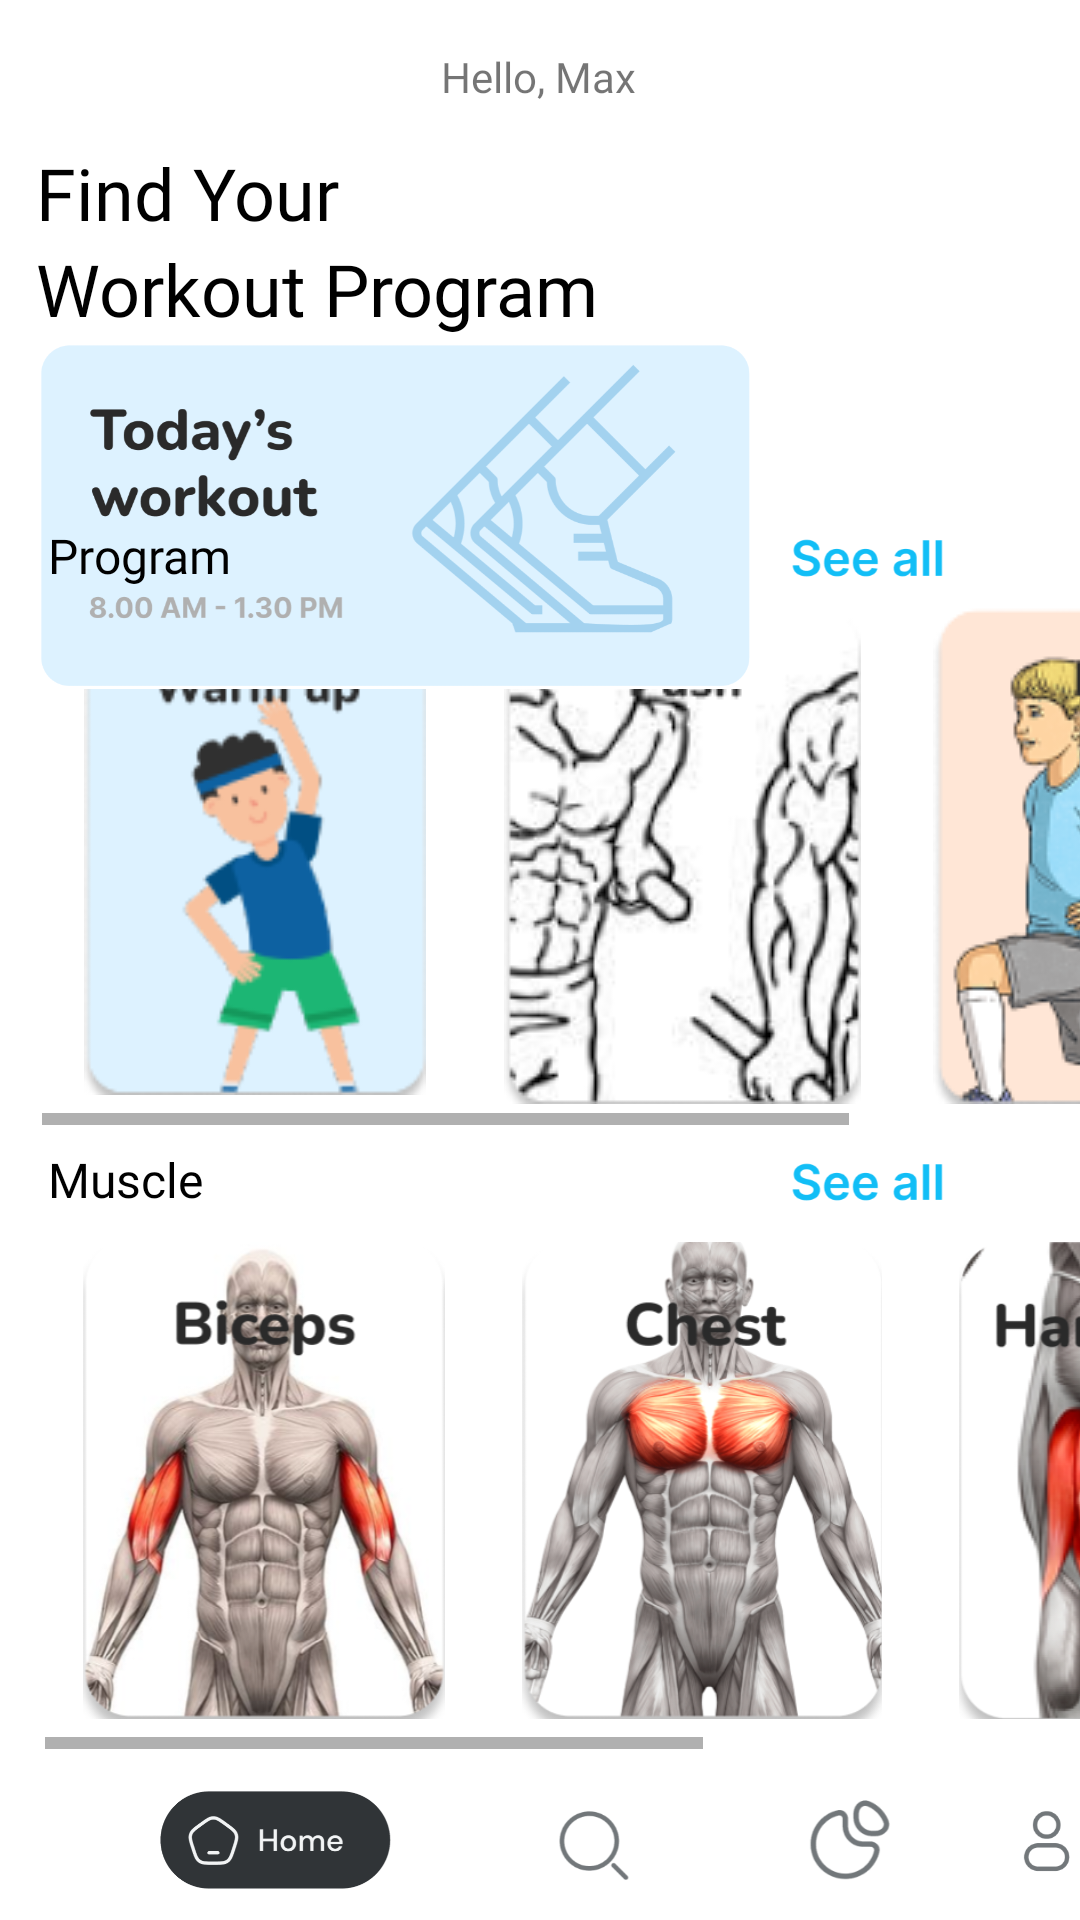

Produce the Android XML layout that renders to this screen, including the resource entries it uses.
<!-- AndroidManifest.xml: application theme Theme.StayStrongMaxime -->
<!-- res/layout/home_page.xml -->
<?xml version="1.0" encoding="utf-8"?>
<androidx.constraintlayout.widget.ConstraintLayout xmlns:android="http://schemas.android.com/apk/res/android"
    xmlns:app="http://schemas.android.com/apk/res-auto"
    xmlns:tools="http://schemas.android.com/tools"
    android:layout_width="match_parent"
    android:layout_height="match_parent"
    android:background="#FFFFFF"
    android:backgroundTint="#FFFFFF">

    <TextView
        android:id="@+id/textView"
        android:layout_width="128dp"
        android:layout_height="33dp"
        android:layout_marginStart="12dp"
        android:layout_marginTop="48dp"
        android:fontFamily="@font/merriweather"
        android:text="Find Your"
        android:textColor="#000000"
        android:textSize="24sp"
        app:layout_constraintStart_toStartOf="parent"
        app:layout_constraintTop_toTopOf="parent" />

    <TextView
        android:id="@+id/textView3"
        android:layout_width="235dp"
        android:layout_height="35dp"
        android:layout_marginStart="12dp"
        android:layout_marginTop="80dp"
        android:fontFamily="@font/merriweather_bold"
        android:text="Workout Program"
        android:textColor="#000000"
        android:textSize="24sp"
        app:layout_constraintStart_toStartOf="parent"
        app:layout_constraintTop_toTopOf="parent" />

    <ImageButton
        android:id="@+id/imageButton15"
        android:layout_width="83dp"
        android:layout_height="41dp"
        android:layout_marginEnd="29dp"
        android:layout_marginBottom="225dp"
        android:backgroundTint="#FFFFFF"
        android:scaleType="fitCenter"
        app:layout_constraintBottom_toBottomOf="parent"
        app:layout_constraintEnd_toEndOf="parent"
        app:srcCompat="@drawable/seeall" />

    <ImageButton
        android:id="@+id/imageButton14"
        android:layout_width="83dp"
        android:layout_height="41dp"
        android:layout_marginEnd="29dp"
        android:layout_marginBottom="433dp"
        android:backgroundTint="#FFFFFF"
        android:scaleType="fitCenter"
        app:layout_constraintBottom_toBottomOf="parent"
        app:layout_constraintEnd_toEndOf="parent"
        app:srcCompat="@drawable/seeall" />

    <HorizontalScrollView
        android:layout_width="400dp"
        android:layout_height="179dp"
        android:layout_marginStart="15dp"
        android:layout_marginBottom="57dp"
        android:foregroundTint="#FFFFFF"
        app:layout_constraintBottom_toBottomOf="parent"
        app:layout_constraintStart_toStartOf="parent">

        <LinearLayout
            android:layout_width="wrap_content"
            android:layout_height="match_parent"
            android:orientation="horizontal">

            <ImageButton
                android:id="@+id/imageButton9"
                android:layout_width="146dp"
                android:layout_height="wrap_content"
                android:layout_weight="1"
                android:backgroundTint="#FFFFFF"
                android:scaleType="fitCenter"
                app:srcCompat="@drawable/mbiceps" />

            <ImageButton
                android:id="@+id/imageButton10"
                android:layout_width="146dp"
                android:layout_height="wrap_content"
                android:layout_weight="1"
                android:backgroundTint="#FFFFFF"
                android:scaleType="fitCenter"
                app:srcCompat="@drawable/mchest" />

            <ImageButton
                android:id="@+id/imageButton11"
                android:layout_width="146dp"
                android:layout_height="wrap_content"
                android:layout_weight="1"
                android:backgroundTint="#FFFFFF"
                android:scaleType="fitCenter"
                app:srcCompat="@drawable/mhamstring" />

            <ImageButton
                android:id="@+id/imageButton12"
                android:layout_width="146dp"
                android:layout_height="wrap_content"
                android:layout_weight="1"
                android:backgroundTint="#FFFFFF"
                android:scaleType="fitCenter"
                app:srcCompat="@drawable/mquadriceps" />

            <ImageButton
                android:id="@+id/imageButton13"
                android:layout_width="146dp"
                android:layout_height="wrap_content"
                android:layout_weight="1"
                android:backgroundTint="#FFFFFF"
                android:scaleType="fitCenter"
                app:srcCompat="@drawable/mtriceps" />
        </LinearLayout>
    </HorizontalScrollView>

    <HorizontalScrollView
        android:layout_width="392dp"
        android:layout_height="180dp"
        android:layout_marginStart="14dp"
        android:layout_marginBottom="265dp"
        android:fillViewport="false"
        app:layout_constraintBottom_toBottomOf="parent"
        app:layout_constraintStart_toStartOf="parent">

        <LinearLayout
            android:layout_width="wrap_content"
            android:layout_height="match_parent"
            android:orientation="horizontal">

            <ImageButton
                android:id="@+id/imageButton"
                android:layout_width="wrap_content"
                android:layout_height="wrap_content"
                android:layout_weight="1"
                android:backgroundTint="#FFFFFF"
                android:scaleType="fitCenter"
                app:srcCompat="@drawable/pwarmup" />

            <ImageButton
                android:id="@+id/imageButton3"
                android:layout_width="wrap_content"
                android:layout_height="wrap_content"
                android:layout_weight="1"
                android:backgroundTint="#FFFFFF"
                app:srcCompat="@drawable/ppush" />

            <ImageButton
                android:id="@+id/imageButton5"
                android:layout_width="wrap_content"
                android:layout_height="wrap_content"
                android:layout_weight="1"
                android:backgroundTint="#FFFFFF"
                app:srcCompat="@drawable/pleg" />

            <ImageButton
                android:id="@+id/imageButton8"
                android:layout_width="wrap_content"
                android:layout_height="wrap_content"
                android:layout_weight="1"
                android:tint="#FFFFFF"
                app:srcCompat="@drawable/plunge" />
        </LinearLayout>
    </HorizontalScrollView>

    <LinearLayout
        android:layout_width="343dp"
        android:layout_height="53dp"
        android:layout_marginStart="29dp"
        android:background="#FFFFFF"
        android:backgroundTint="#FFFFFF"
        android:orientation="horizontal"
        app:layout_constraintBottom_toBottomOf="parent"
        app:layout_constraintEnd_toEndOf="parent"
        app:layout_constraintHorizontal_bias="0.0"
        app:layout_constraintStart_toStartOf="parent">

        <ImageButton
            android:id="@+id/homeM"
            android:layout_width="200dp"
            android:layout_height="match_parent"
            android:layout_weight="1"
            android:backgroundTint="#FFFFFF"
            android:cropToPadding="true"
            android:maxHeight="20dp"
            android:scaleType="fitCenter"
            app:srcCompat="@drawable/homemain" />

        <ImageButton
            android:id="@+id/searchM"
            android:layout_width="wrap_content"
            android:layout_height="wrap_content"
            android:layout_weight="1"
            android:backgroundTint="#FFFFFF"
            android:scaleType="fitCenter"
            app:srcCompat="@drawable/search" />

        <ImageButton
            android:id="@+id/programM"
            android:layout_width="wrap_content"
            android:layout_height="wrap_content"
            android:layout_weight="1"
            android:backgroundTint="#FFFFFF"
            android:cropToPadding="true"
            android:scaleType="fitCenter"
            app:srcCompat="@drawable/program" />

        <ImageButton
            android:id="@+id/profileM"
            android:layout_width="wrap_content"
            android:layout_height="wrap_content"
            android:layout_weight="1"
            android:backgroundTint="#FFFFFF"
            android:scaleType="fitCenter"
            app:srcCompat="@drawable/profile" />
    </LinearLayout>

    <ImageView
        android:id="@+id/imageView3"
        android:layout_width="238dp"
        android:layout_height="120dp"
        android:layout_marginStart="13dp"
        android:layout_marginTop="112dp"
        android:layout_marginEnd="14dp"
        app:layout_constraintEnd_toEndOf="parent"
        app:layout_constraintHorizontal_bias="0.0"
        app:layout_constraintStart_toStartOf="parent"
        app:layout_constraintTop_toTopOf="parent"
        app:srcCompat="@drawable/todaywrk" />

    <TextView
        android:id="@+id/textView6"
        android:layout_width="wrap_content"
        android:layout_height="wrap_content"
        android:layout_marginStart="16dp"
        android:layout_marginBottom="444dp"
        android:fontFamily="@font/merriweather_bold"
        android:text="Program"
        android:textColor="#000000"
        android:textSize="16sp"
        app:layout_constraintBottom_toBottomOf="parent"
        app:layout_constraintStart_toStartOf="parent" />

    <TextView
        android:id="@+id/textView7"
        android:layout_width="wrap_content"
        android:layout_height="wrap_content"
        android:layout_marginStart="16dp"
        android:layout_marginBottom="236dp"
        android:fontFamily="@font/merriweather_bold"
        android:text="Muscle"
        android:textColor="#000000"
        android:textSize="16sp"
        app:layout_constraintBottom_toBottomOf="parent"
        app:layout_constraintStart_toStartOf="parent" />

    <TextView
        android:id="@+id/textView5"
        android:layout_width="wrap_content"
        android:layout_height="wrap_content"
        android:layout_marginStart="166dp"
        android:layout_marginTop="16dp"
        android:layout_marginEnd="167dp"
        android:fontFamily="@font/merriweather"
        android:text="Hello, Max"
        app:layout_constraintEnd_toEndOf="parent"
        app:layout_constraintStart_toStartOf="parent"
        app:layout_constraintTop_toTopOf="parent" />

    <ImageView
        android:id="@+id/imageView4"
        android:layout_width="49dp"
        android:layout_height="39dp"
        android:layout_marginTop="12dp"
        android:layout_marginEnd="8dp"
        app:layout_constraintEnd_toEndOf="parent"
        app:layout_constraintTop_toTopOf="parent"
        tools:srcCompat="@tools:sample/avatars" />

</androidx.constraintlayout.widget.ConstraintLayout>
<!-- resources referenced by this layout -->
<resources>
  <!-- drawable homemain: png bitmap (drawable, 10163 bytes) -->
  <!-- drawable mbiceps: png bitmap (drawable, 193103 bytes) -->
  <!-- drawable mchest: png bitmap (drawable, 165087 bytes) -->
  <!-- drawable mhamstring: png bitmap (drawable, 171445 bytes) -->
  <!-- drawable mquadriceps: png bitmap (drawable, 199588 bytes) -->
  <!-- drawable mtriceps: png bitmap (drawable, 163323 bytes) -->
  <!-- drawable pleg: png bitmap (drawable, 17249 bytes) -->
  <!-- drawable plunge: png bitmap (drawable, 17049 bytes) -->
  <!-- drawable ppush: png bitmap (drawable, 20083 bytes) -->
  <!-- drawable profile: png bitmap (drawable, 2550 bytes) -->
  <!-- drawable program: png bitmap (drawable, 4095 bytes) -->
  <!-- drawable pwarmup: png bitmap (drawable, 8348 bytes) -->
  <!-- drawable search: png bitmap (drawable, 3298 bytes) -->
  <!-- drawable seeall: png bitmap (drawable, 4034 bytes) -->
  <!-- drawable todaywrk: png bitmap (drawable, 43392 bytes) -->
  <style name="Theme.StayStrongMaxime" parent="Theme.MaterialComponents.DayNight.DarkActionBar">
          
          <item name="colorPrimary">@color/purple_500</item>
          <item name="colorPrimaryVariant">@color/purple_700</item>
          <item name="colorOnPrimary">@color/white</item>
          
          <item name="colorSecondary">@color/teal_200</item>
          <item name="colorSecondaryVariant">@color/teal_700</item>
          <item name="colorOnSecondary">@color/black</item>
          
          <item name="android:statusBarColor">?attr/colorPrimaryVariant</item>
          
      </style>
  <!-- not gathered from this repository: default colours our renderer supplied (Android Studio template values) -->
  <color name="purple_500">#FF6200EE</color>
  <color name="purple_700">#FF3700B3</color>
  <color name="teal_200">#FF03DAC5</color>
  <color name="teal_700">#FF018786</color>
  <color name="black">#FF000000</color>
  <color name="white">#FFFFFFFF</color>
</resources>
